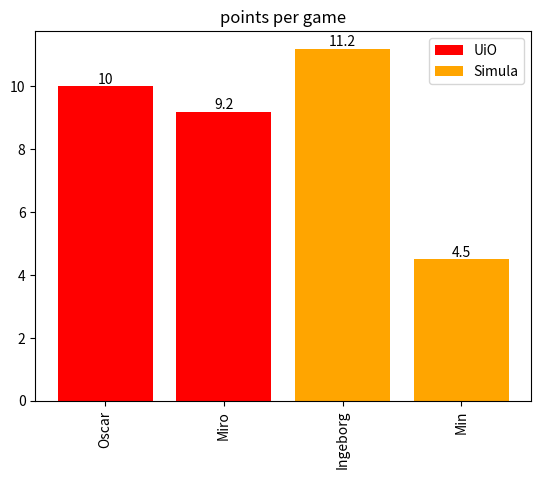

The matplotlib source for this figure:
"""
Example for plotting basketball stats

"""
import matplotlib.pyplot as plt

teams = {
    "UiO": [
        {
            "name": "Oscar",
            "points": 10.0,
        },
        {
            "name": "Miro",
            "points": 9.2,
        },
    ],
    "Simula": [
        {
            "name": "Ingeborg",
            "points": 11.2,
        },
        {
            "name": "Min",
            "points": 4.5,
        },
    ],
}

# a matplotlib color for each team name (could be a name or a #rrggbb web color string)
color_table = {
    "UiO": "red",
    "Simula": "orange",
}


def plot_NBA_player_statistics(teams, stat="points"):
    """Plot NBA player statistics. In this case, just points"""
    count_so_far = 0
    all_names = []

    # iterate through each team and the
    for team, players in teams.items():
        # pick the color for the team, from the table above
        color = color_table[team]
        # collect the points and name of each player on the team
        # you'll want to repeat with other stats as well
        points = []
        names = []
        for player in players:
            names.append(player["name"])
            points.append(player["points"])
        # record all the names, for use later in x label
        all_names.extend(names)

        # the position of bars is shifted by the number of players so far
        x = range(count_so_far, count_so_far + len(players))
        count_so_far += len(players)
        # make bars for this team's players points,
        # with the team name as the label
        bars = plt.bar(x, points, color=color, label=team)
        # add the value as text on the bars
        plt.bar_label(bars)

    # use the names, rotated 90 degrees as the labels for the bars
    plt.xticks(range(len(all_names)), all_names, rotation=90)
    # add the legend with the colors  for each team
    plt.legend(loc=0)
    # turn off gridlines
    plt.grid(False)
    # set the title
    plt.title("points per game")
    # save the figure to a file
    filename = "example-points.png"
    print(f"Creating {filename}")
    # plt.savefig(filename)
    plt.show()


plot_NBA_player_statistics(teams)
